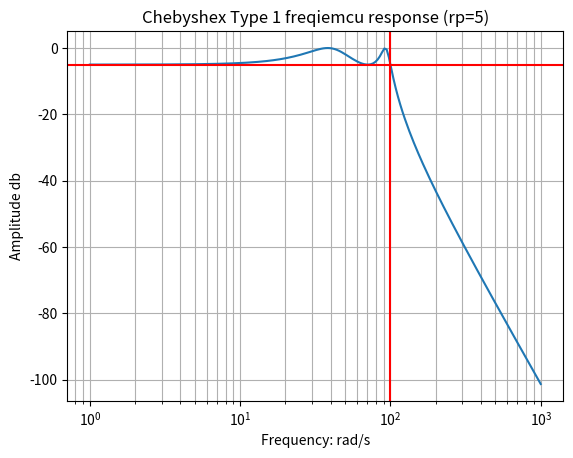

This figure's Python source:
from scipy import signal
from matplotlib import pyplot as plt
import numpy as np

b, a = signal.cheby1(4, 5, 100, 'low', analog=True)
w, h = signal.freqs(b, a)

plt.plot(w, 20*np.log10(abs(h)))
plt.xscale("log")
plt.title("Chebyshex Type 1 freqiemcu response (rp=5)")
plt.xlabel("Frequency: rad/s")
plt.ylabel("Amplitude db")
plt.grid(which='both', axis="both")
plt.axvline(100, color="red")
plt.axhline(-5, color="red")
plt.show()
